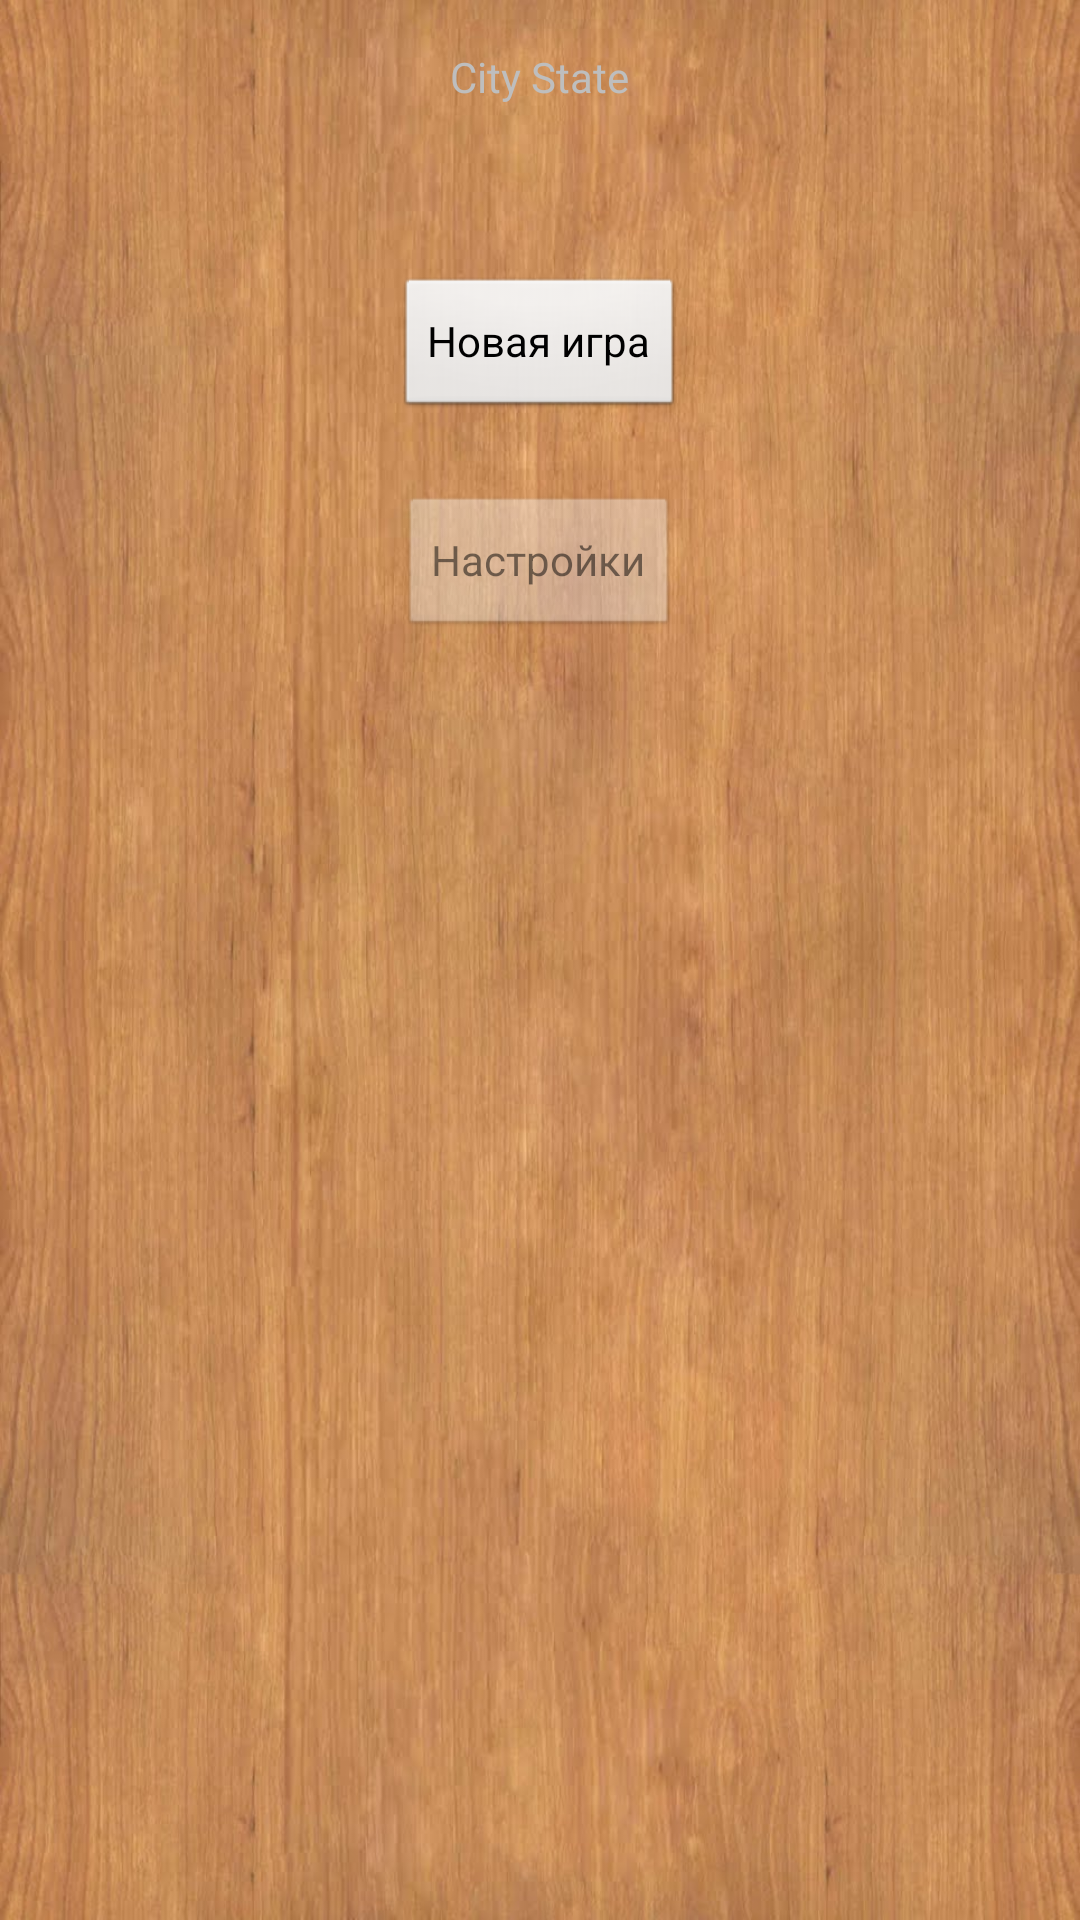

Layout XML and referenced resources for this Android screen:
<!-- AndroidManifest.xml: application theme Background -->
<!-- res/layout/first_screen.xml -->
<RelativeLayout xmlns:android="http://schemas.android.com/apk/res/android"
    xmlns:tools="http://schemas.android.com/tools"
    android:layout_width="match_parent"
    android:layout_height="match_parent"
    android:paddingBottom="@dimen/activity_vertical_margin"
    android:paddingLeft="@dimen/activity_horizontal_margin"
    android:paddingRight="@dimen/activity_horizontal_margin"
    android:paddingTop="@dimen/activity_vertical_margin"
    tools:context=".Act_1_first_screen" >

    <Button
        android:id="@+id/btnNewGame"
        android:layout_width="wrap_content"
        android:layout_height="wrap_content"
        android:layout_below="@+id/tvGameTitle"
        android:layout_centerHorizontal="true"
        android:layout_marginTop="57dp"
        android:text="@string/btnNewGame" />

    <Button
        android:id="@+id/btnSettings"
        android:layout_width="wrap_content"
        android:layout_height="wrap_content"
        android:layout_below="@+id/btnNewGame"
        android:layout_centerHorizontal="true"
        android:layout_marginTop="25dp"
        android:text="@string/btnSettings"
        android:enabled="false" />

    <TextView
        android:id="@+id/tvGameTitle"
        android:layout_width="wrap_content"
        android:layout_height="wrap_content"
        android:layout_alignParentTop="true"
        android:layout_centerHorizontal="true"
        android:layout_marginTop="16dp"
        android:text="@string/app_name" />

</RelativeLayout>
<!-- resources referenced by this layout -->
<resources>
  <string name="app_name">City State</string>
  <string name="btnNewGame">Новая игра</string>
  <string name="btnSettings">Настройки</string>
  <style name="Background" parent="@android:style/Theme.NoTitleBar">
  		<item name="android:windowBackground">@drawable/bg</item>
  		<item name="android:windowNoTitle">true</item>
  	</style>
  <!-- drawable bg: jpg bitmap (drawable-hdpi, 155876 bytes) -->
</resources>
